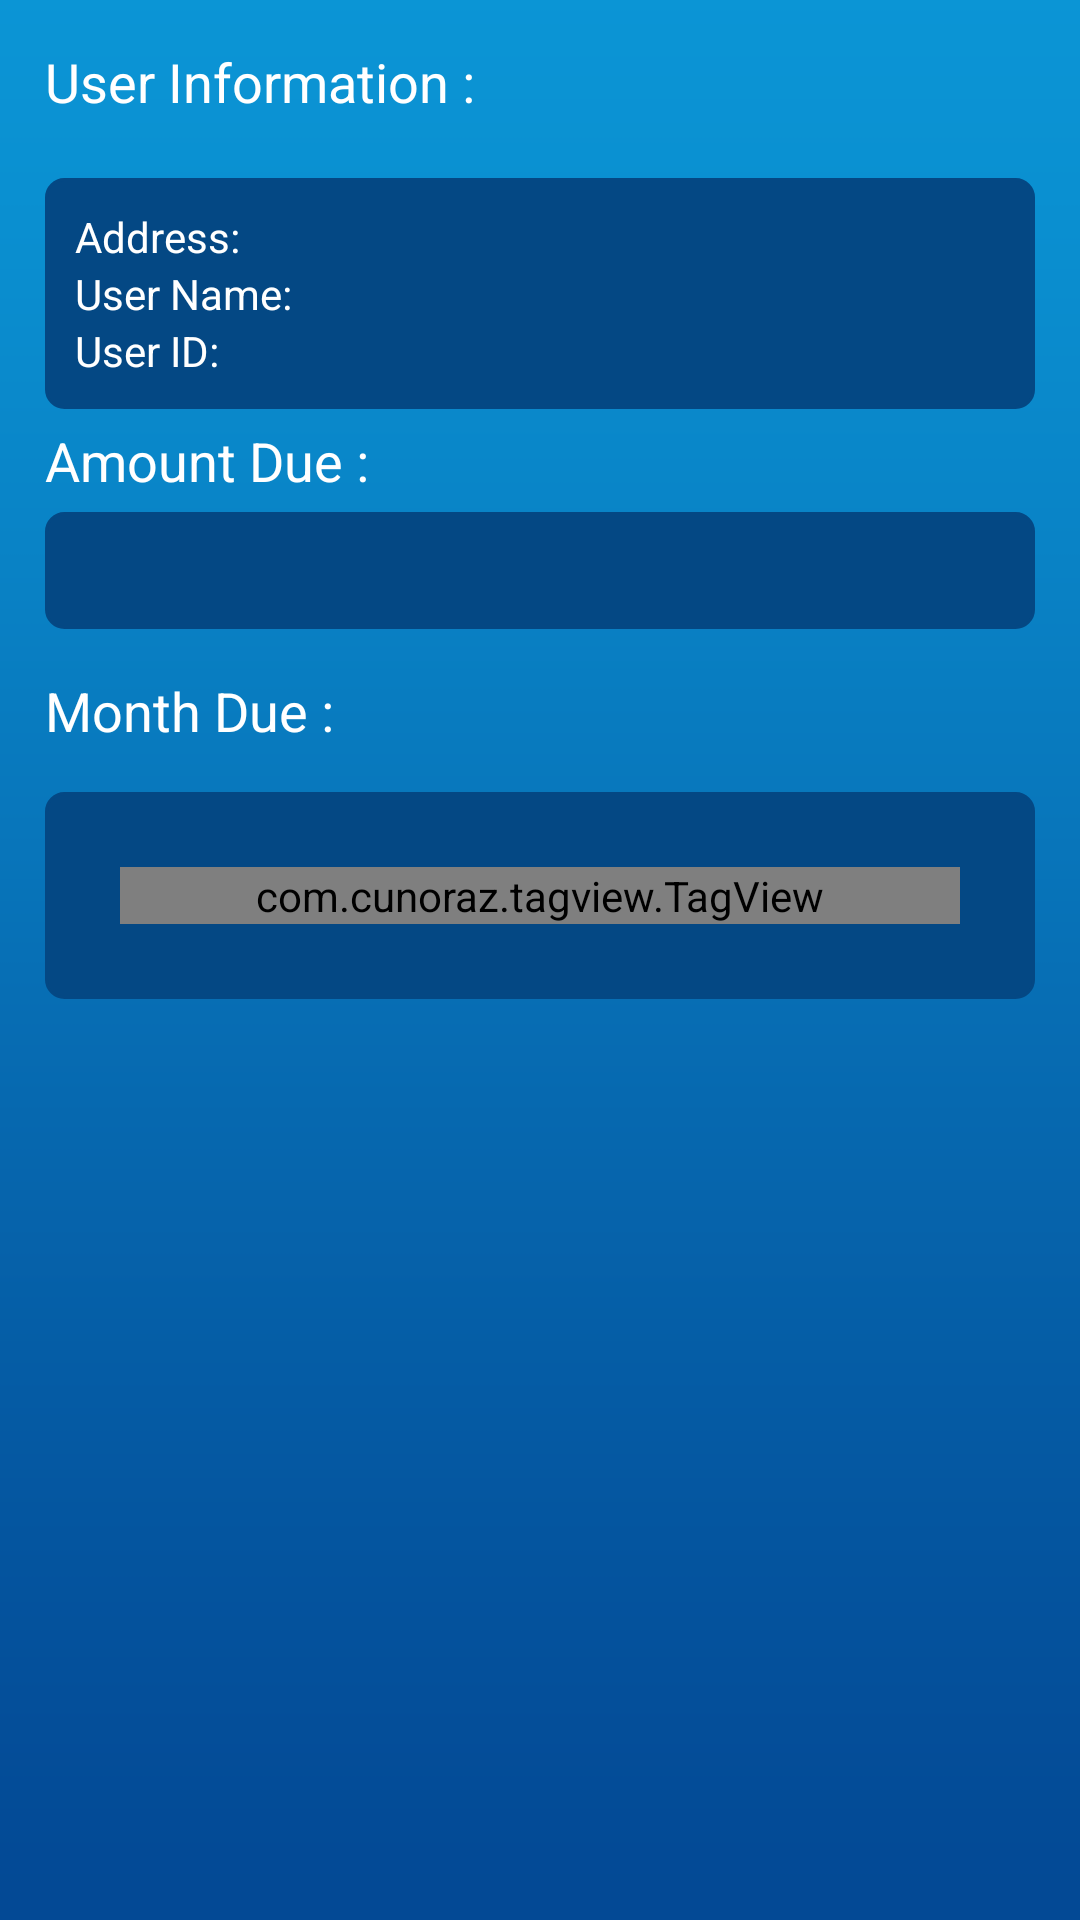

The Android layout XML behind this screen, and the referenced resources:
<!-- AndroidManifest.xml: application theme AppTheme -->
<!-- res/layout/fragment_bill_payment.xml -->
<FrameLayout xmlns:android="http://schemas.android.com/apk/res/android"
    xmlns:tools="http://schemas.android.com/tools"
    android:layout_width="match_parent"
    android:layout_height="match_parent"
    tools:context="billingapp.psionicinteractivelimited.com.billingapp.fragments.BillPaymentFragment">

    

    <LinearLayout
        android:orientation="vertical"
        android:layout_width="match_parent"
        android:layout_height="match_parent">

        <TextView
            android:layout_width="wrap_content"
            android:layout_height="wrap_content"
            android:textAppearance="?android:attr/textAppearanceMedium"
            android:text="User Information :"
            android:id="@+id/textView4"
            android:textColor="#ffffff"
            android:layout_margin="15dp" />

        <LinearLayout
            android:orientation="vertical"
            android:layout_width="match_parent"
            android:layout_height="wrap_content"
            android:background="@drawable/textboxback"
            android:layout_marginLeft="15dp"
            android:layout_marginRight="15dp"
            android:layout_marginBottom="5dp"
            android:layout_marginTop="5dp">

            <LinearLayout
                android:orientation="horizontal"
                android:layout_width="match_parent"
                android:layout_height="match_parent">

                <TextView
                    android:layout_width="wrap_content"
                    android:layout_height="wrap_content"
                    android:text="Address: "
                    android:id="@+id/address_label"
                    android:textColor="#ffffff" />

                <TextView
                    android:layout_width="wrap_content"
                    android:layout_height="wrap_content"
                    android:id="@+id/address_info"
                    android:textColor="#ffffff"
                    android:textStyle="bold" />
            </LinearLayout>

            <LinearLayout
                android:orientation="horizontal"
                android:layout_width="match_parent"
                android:layout_height="match_parent">

                <TextView
                    android:layout_width="wrap_content"
                    android:layout_height="wrap_content"
                    android:text="User Name: "
                    android:id="@+id/user_name_label"
                    android:textColor="#ffffff" />

                <TextView
                    android:layout_width="wrap_content"
                    android:layout_height="wrap_content"
                    android:id="@+id/username_info"
                    android:textStyle="bold"
                    android:textColor="#ffffff" />
            </LinearLayout>

            <LinearLayout
                android:orientation="horizontal"
                android:layout_width="match_parent"
                android:layout_height="match_parent">

                <TextView
                    android:layout_width="wrap_content"
                    android:layout_height="wrap_content"
                    android:text="User ID: "
                    android:id="@+id/user_id_label"
                    android:textColor="#ffffff" />

                <TextView
                    android:layout_width="wrap_content"
                    android:layout_height="wrap_content"
                    android:id="@+id/userid_info"
                    android:textColor="#ffffff"
                    android:textStyle="bold" />
            </LinearLayout>
        </LinearLayout>

        <TextView
            android:layout_width="wrap_content"
            android:layout_height="wrap_content"
            android:textAppearance="?android:attr/textAppearanceMedium"
            android:text="Amount Due :"
            android:id="@+id/textView5"
            android:textColor="#ffffff"
            android:layout_marginLeft="15dp" />

        <LinearLayout
            android:orientation="horizontal"
            android:layout_width="match_parent"
            android:layout_height="wrap_content"
            android:background="@drawable/textboxback"
            android:layout_marginLeft="15dp"
            android:layout_marginRight="15dp"
            android:layout_marginTop="5dp">

            <TextView
                android:layout_width="wrap_content"
                android:layout_height="wrap_content"
                android:id="@+id/amount_due_info"
                android:textColor="#ffffff"
                android:textStyle="bold" />

        </LinearLayout>

        <TextView
            android:layout_width="wrap_content"
            android:layout_height="wrap_content"
            android:textAppearance="?android:attr/textAppearanceMedium"
            android:text="Month Due :"
            android:id="@+id/textView6"
            android:layout_margin="15dp"
            android:textColor="#ffffff" />

        <ScrollView
            android:layout_width="match_parent"
            android:layout_height="wrap_content"
            android:id="@+id/scrollView"
            android:layout_marginLeft="15dp"
            android:layout_marginRight="15dp"
            android:background="@drawable/textboxback">

            <com.cunoraz.tagview.TagView
                android:id="@+id/tag_group"
                android:layout_width="match_parent"
                android:layout_height="match_parent"
                android:focusable="true"
                android:layout_margin="15dp" />
        </ScrollView>

    </LinearLayout>
</FrameLayout>
<!-- resources referenced by this layout -->
<resources>
  <!-- drawable textboxback (drawable) -->
  <?xml version="1.0" encoding="utf-8"?>
      <shape xmlns:android="http://schemas.android.com/apk/res/android">
          <solid android:color="#044884" />
          <stroke android:width="1dp" android:color="#044884" />
          <padding android:left="10dp" android:top="10dp" android:right="10dp" android:bottom="10dp" />
          <corners android:radius="6dp" />
      </shape>
  <style name="AppTheme" parent="Theme.AppCompat.Light.DarkActionBar">
          
          <item name="colorPrimary">@color/colorPrimary</item>
          <item name="colorPrimaryDark">@color/colorPrimaryDark</item>
          <item name="colorAccent">@color/colorAccent</item>
          <item name="android:windowBackground">@drawable/background</item>
      </style>
  <!-- drawable background: png bitmap (drawable, 11691 bytes) -->
  <!-- not gathered from this repository: default colours our renderer supplied (Android Studio template values) -->
  <color name="colorPrimary">#FF6200EE</color>
  <color name="colorPrimaryDark">#FF3700B3</color>
  <color name="colorAccent">#FF03DAC5</color>
</resources>
